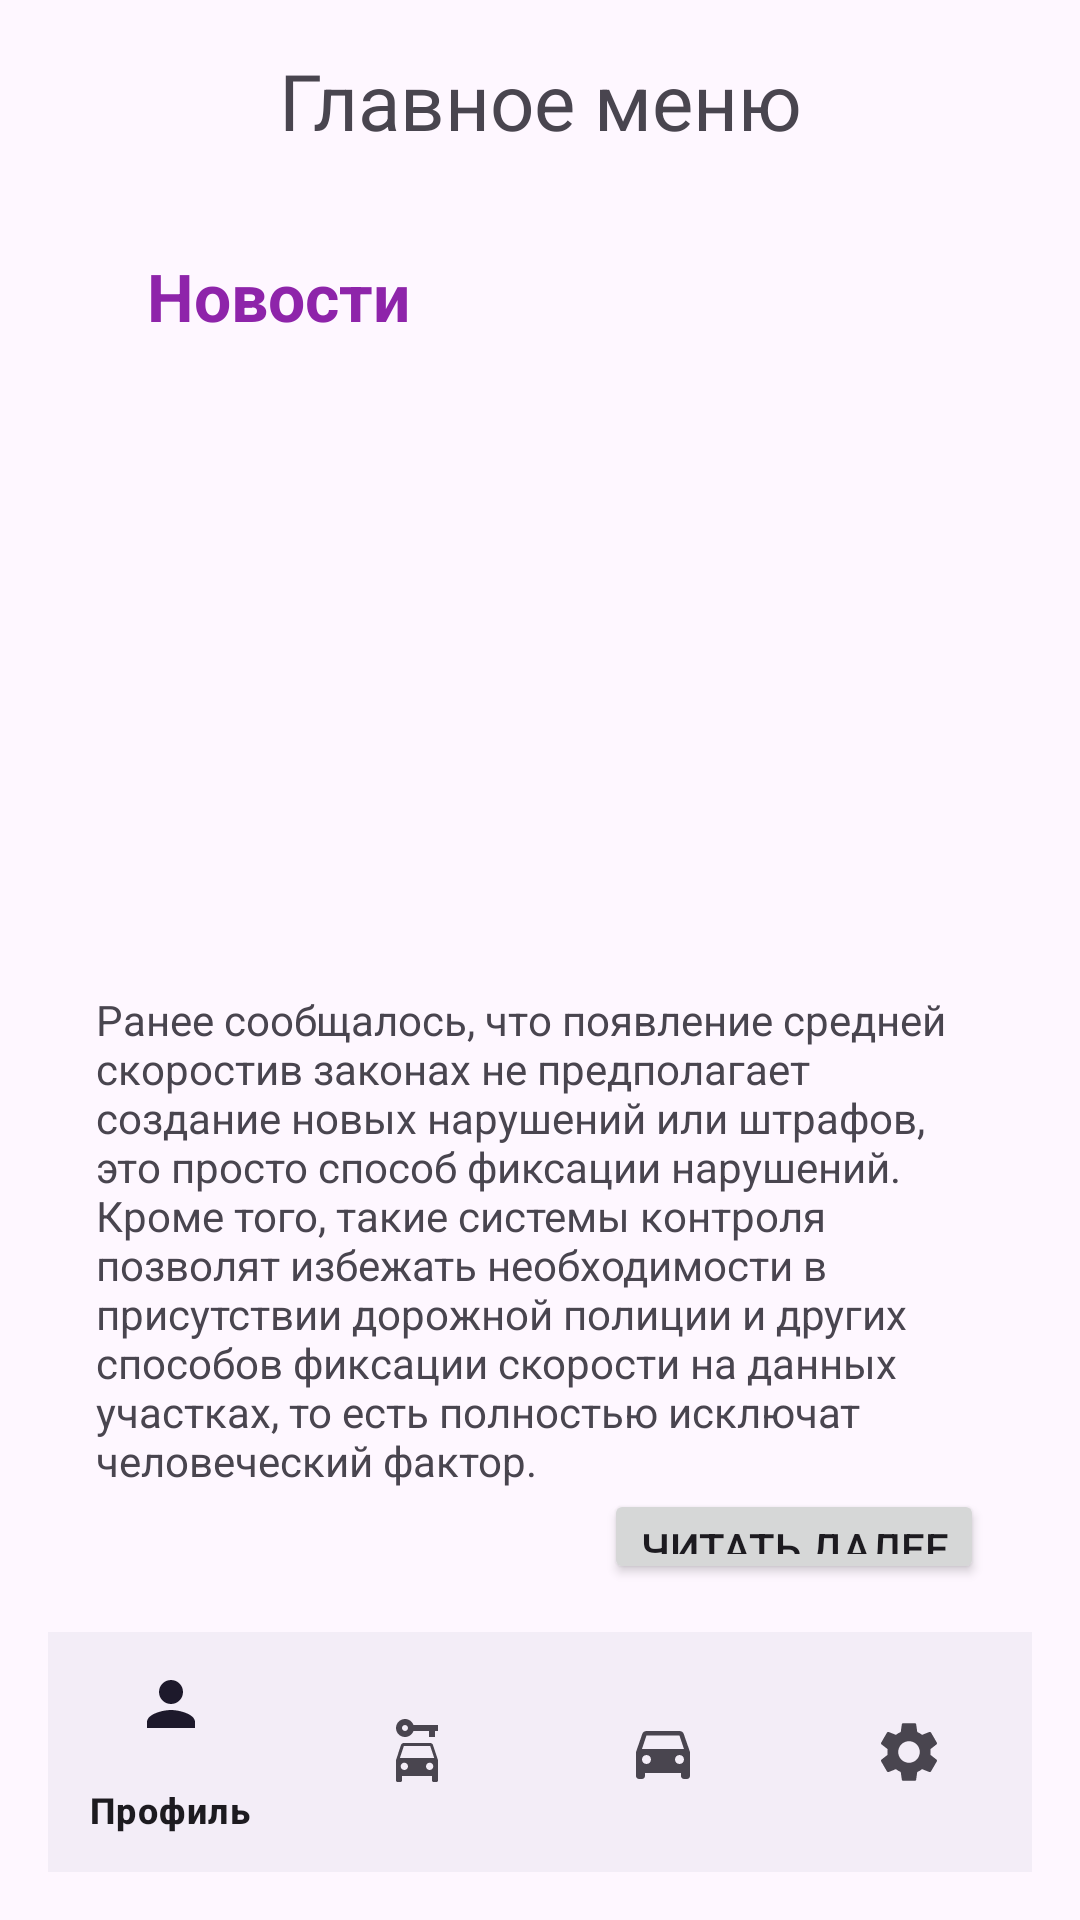

Write the Android layout XML for this screen, with the resource values it uses.
<!-- AndroidManifest.xml: application theme Theme.CarShareAPP -->
<!-- res/layout/activity_menu_actvity.xml -->
<?xml version="1.0" encoding="utf-8"?>
<LinearLayout
    xmlns:android="http://schemas.android.com/apk/res/android"
    xmlns:app="http://schemas.android.com/apk/res-auto"
    xmlns:tools="http://schemas.android.com/tools"
    android:layout_width="match_parent"
    android:layout_height="match_parent"
    android:orientation="vertical"
    android:padding="16dp"
    tools:context=".MenuActvity">

    <TextView
        android:layout_width="match_parent"
        android:layout_height="wrap_content"
        android:text="Главное меню"
        android:gravity="center"
        android:textSize="26sp"
        />

   <LinearLayout
       android:layout_width="match_parent"
       android:layout_height="wrap_content"
       android:orientation="vertical"
       android:layout_weight="1"
       android:padding="16dp">
       <TextView
           android:layout_width="wrap_content"
           android:layout_height="wrap_content"
           android:padding="17dp"
           android:text="Новости"
           android:textSize="22sp"
           android:textStyle="bold"
           android:textColor="#8E24AA"/>

       <ImageView
           android:layout_width="match_parent"
           android:layout_height="200dp"
           android:scaleType="centerCrop"
           android:src="@drawable/news"
           android:padding="15dp"
           />

       <TextView
           android:layout_width="wrap_content"
           android:layout_height="wrap_content"
           android:text="@string/text"/>
       <Button
           android:layout_width="wrap_content"
           android:layout_height="wrap_content"
           android:text="Читать далее"
           android:layout_gravity="end"/>
       <LinearLayout
           xmlns:android="http://schemas.android.com/apk/res/android"
           android:id="@+id/profile_layout_id"
           android:layout_width="match_parent"
           android:orientation="vertical"
           android:layout_height="match_parent">
       </LinearLayout>
       <LinearLayout
           xmlns:android="http://schemas.android.com/apk/res/android"
           android:id="@+id/settings_id"
           android:layout_width="match_parent"
           android:orientation="vertical"
           android:layout_height="match_parent">

            <TextView
                android:layout_width="wrap_content"
                android:layout_height="wrap_content"
                android:text="HELlo"
                android:textSize="40sp"
                />
       </LinearLayout>
       <LinearLayout
           xmlns:android="http://schemas.android.com/apk/res/android"
           android:id="@+id/car_layout_id"
           android:layout_width="match_parent"
           android:orientation="vertical"
           android:layout_height="match_parent">


       </LinearLayout>
       <LinearLayout
           xmlns:android="http://schemas.android.com/apk/res/android"
           android:id="@+id/mycar_id"
           android:layout_width="match_parent"
           android:orientation="vertical"
           android:layout_height="match_parent">


       </LinearLayout>
   </LinearLayout>

    <com.google.android.material.bottomnavigation.BottomNavigationView
        android:id="@+id/bottom_menu"
        android:layout_width="match_parent"
        android:layout_height="wrap_content"
        app:menu="@menu/menu_main"/>
</LinearLayout>
<!-- resources referenced by this layout -->
<resources>
  <string name="text">Ранее сообщалось, что появление "средней скорости" в законах не предполагает создание новых нарушений или штрафов, это просто способ фиксации нарушений. Кроме того, такие системы контроля позволят избежать необходимости в присутствии дорожной полиции и других способов фиксации скорости на данных участках, то есть полностью исключат человеческий фактор.</string>
  <style name="Theme.CarShareAPP" parent="Base.Theme.CarShareAPP" />
  <style name="Base.Theme.CarShareAPP" parent="Theme.Material3.DayNight.NoActionBar">
          
          
      </style>
</resources>
